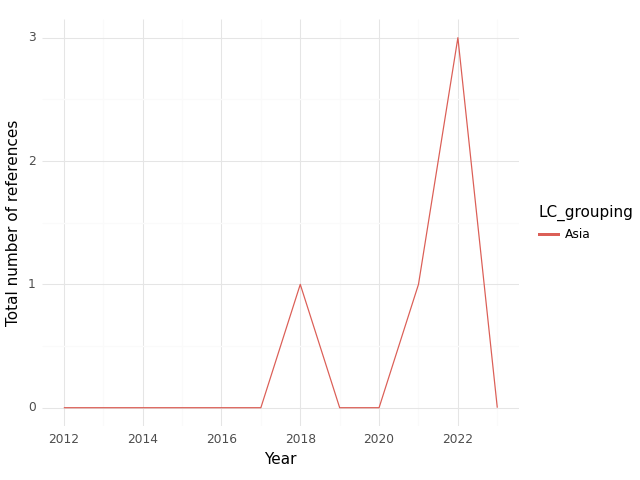

Values plotted in this chart, from the file beside it:
, index, LC_grouping, Year, intersection, climate, health, sum
0, 0, Asia, 2012, 0.0, 1.0, 0.0, 1.0
1, 1, Asia, 2015, 0.0, 7.0, 55.0, 62.0
2, 2, Asia, 2016, 0.0, 11.0, 7.0, 18.0
3, 3, Asia, 2017, 0.0, 15.0, 29.0, 44.0
4, 4, Asia, 2018, 1.0, 21.0, 32.0, 54.0
5, 5, Asia, 2019, 0.0, 27.0, 47.0, 74.0
6, 6, Asia, 2020, 0.0, 0.0, 10.0, 10.0
7, 7, Asia, 2021, 1.0, 40.0, 94.0, 135.0
8, 8, Asia, 2022, 3.0, 40.0, 108.0, 151.0
9, 9, Asia, 2023, 0.0, 66.0, 47.0, 113.0
